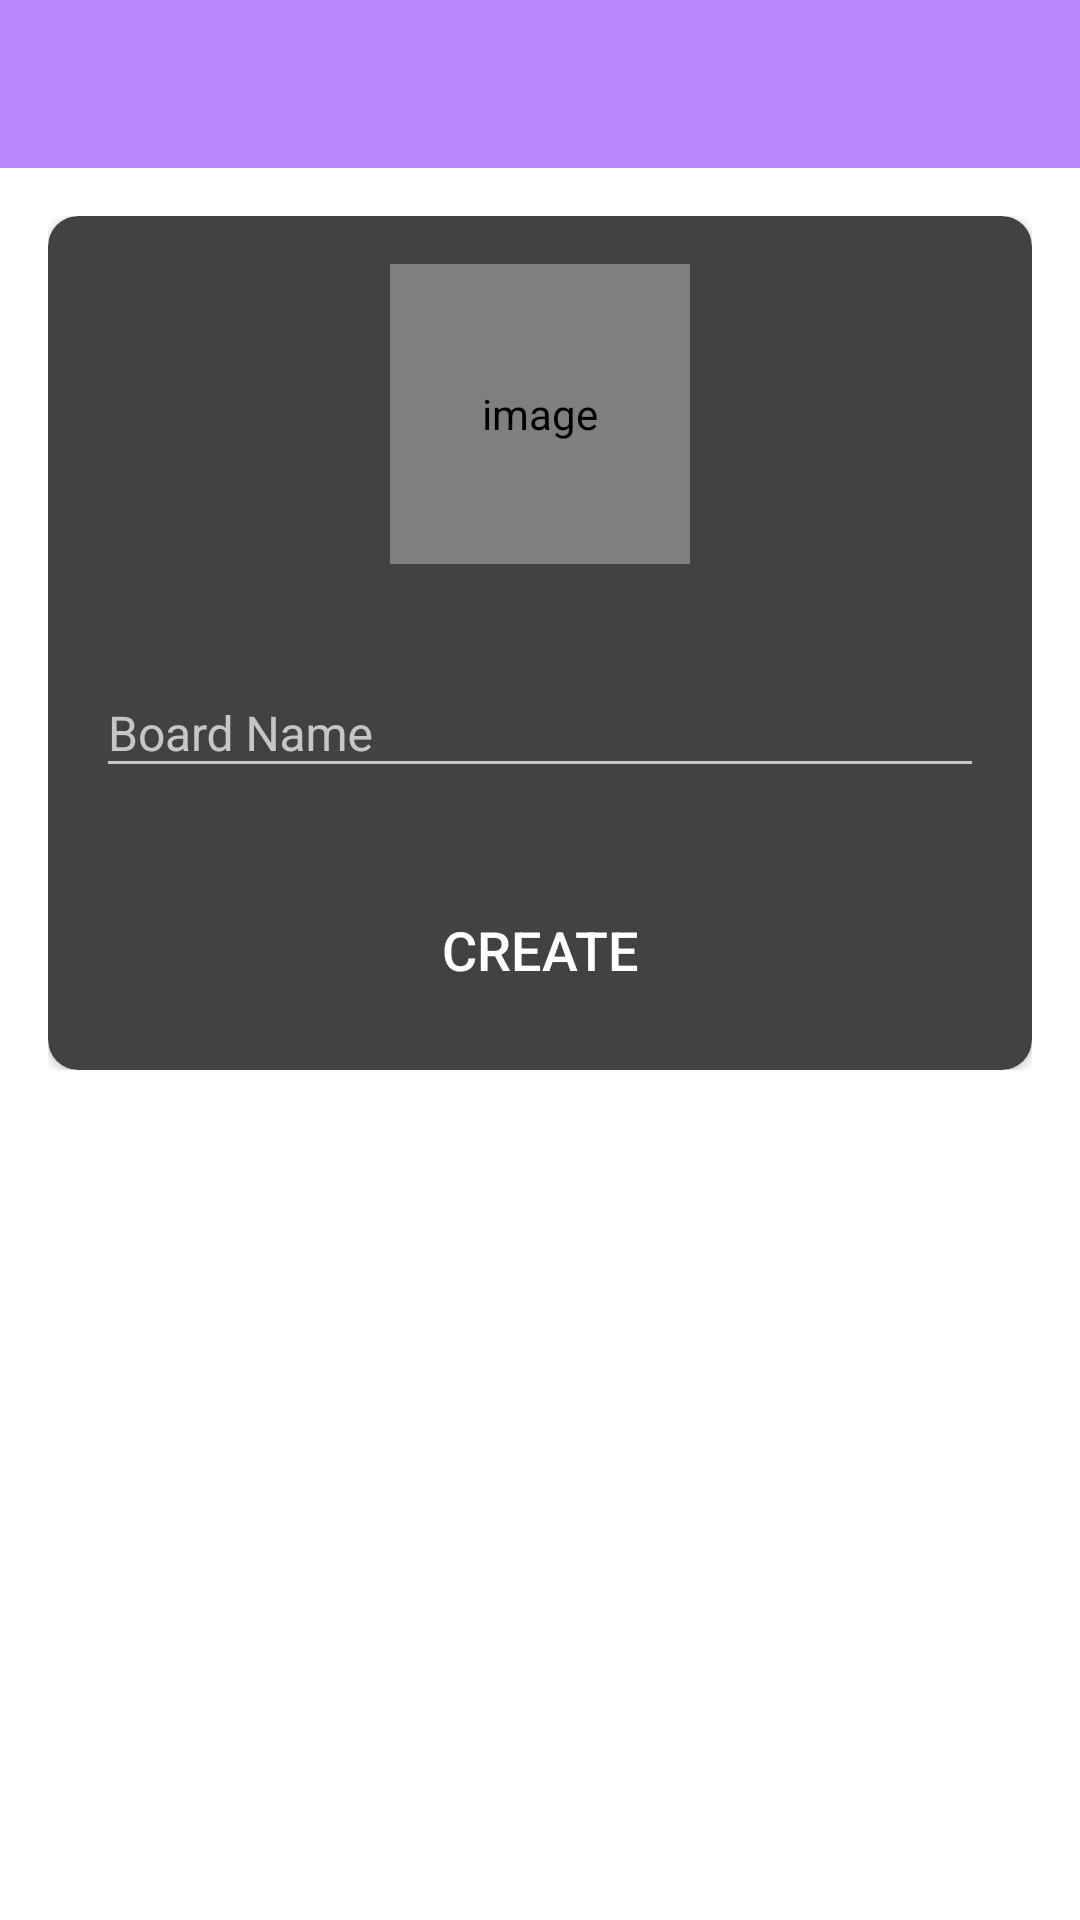

Layout XML and referenced resources for this Android screen:
<!-- AndroidManifest.xml: activity theme AppTheme.NoActionBar -->
<!-- res/layout/activity_create_board.xml -->
<?xml version="1.0" encoding="utf-8"?>
<LinearLayout xmlns:android="http://schemas.android.com/apk/res/android"
    xmlns:app="http://schemas.android.com/apk/res-auto"
    xmlns:tools="http://schemas.android.com/tools"
    android:layout_width="match_parent"
    android:layout_height="match_parent"
    android:background="@color/white"
    android:orientation="vertical"
    tools:context=".activities.CreateBoardActivity">

    <com.google.android.material.appbar.AppBarLayout
        android:layout_width="match_parent"
        android:layout_height="wrap_content"
        android:theme="@style/ToolbarColoredBackArrow">

        <androidx.appcompat.widget.Toolbar
            android:id="@+id/toolbar_create_board_activity"
            android:layout_width="match_parent"
            android:layout_height="?attr/actionBarSize"
            android:background="?attr/colorPrimary"
            app:popupTheme="@style/AppTheme.PopupOverlay" />
    </com.google.android.material.appbar.AppBarLayout>

    <LinearLayout
        android:layout_width="match_parent"
        android:layout_height="wrap_content"
        android:background="@drawable/ic_background"
        android:orientation="vertical"
        android:padding="@dimen/create_board_content_padding">

        <androidx.cardview.widget.CardView
            android:layout_width="match_parent"
            android:layout_height="match_parent"
            android:elevation="@dimen/card_view_elevation"
            app:cardCornerRadius="@dimen/card_view_corner_radius">

            <LinearLayout
                android:layout_width="match_parent"
                android:layout_height="wrap_content"
                android:gravity="center_horizontal"
                android:orientation="vertical"
                android:padding="@dimen/card_view_layout_content_padding">

                <de.hdodenhof.circleimageview.CircleImageView
                    android:id="@+id/iv_board_image"
                    android:layout_width="@dimen/board_image_size"
                    android:layout_height="@dimen/board_image_size"
                    android:contentDescription="@string/image_contentDescription"
                    android:src="@drawable/ic_board_place_holder" />

                <com.google.android.material.textfield.TextInputLayout
                    android:layout_width="match_parent"
                    android:layout_height="wrap_content"
                    android:layout_marginTop="@dimen/create_board_til_marginTop">

                    <androidx.appcompat.widget.AppCompatEditText
                        android:id="@+id/et_board_name"
                        android:layout_width="match_parent"
                        android:layout_height="wrap_content"
                        android:hint="@string/board_name"
                        android:inputType="text"
                        android:textSize="@dimen/et_text_size" />

                </com.google.android.material.textfield.TextInputLayout>

                <Button
                    android:id="@+id/btn_create"
                    android:layout_width="match_parent"
                    android:layout_height="wrap_content"
                    android:layout_gravity="center"
                    android:layout_marginTop="@dimen/create_board_btn_marginTop"
                    android:background="@drawable/shape_button_rounded"
                    android:foreground="?attr/selectableItemBackground"
                    android:gravity="center"
                    android:paddingTop="@dimen/btn_paddingTopBottom"
                    android:paddingBottom="@dimen/btn_paddingTopBottom"
                    android:text="@string/create"
                    android:textColor="@android:color/white"
                    android:textSize="@dimen/btn_text_size" />
            </LinearLayout>
        </androidx.cardview.widget.CardView>

    </LinearLayout>
</LinearLayout>
<!-- resources referenced by this layout -->
<resources>
  <color name="white">#FFFFFFFF</color>
  <dimen name="board_image_size">100dp</dimen>
  <dimen name="btn_paddingTopBottom">8dp</dimen>
  <dimen name="btn_text_size">18sp</dimen>
  <dimen name="card_view_corner_radius">10dp</dimen>
  <dimen name="card_view_elevation">10dp</dimen>
  <dimen name="card_view_layout_content_padding">16dp</dimen>
  <dimen name="create_board_btn_marginTop">30dp</dimen>
  <dimen name="create_board_content_padding">16dp</dimen>
  <dimen name="create_board_til_marginTop">25dp</dimen>
  <dimen name="et_text_size">16sp</dimen>
  <!-- drawable ic_board_place_holder (drawable) -->
  <vector android:height="24dp" android:tint="#E08787"
      android:viewportHeight="24" android:viewportWidth="24"
      android:width="24dp" xmlns:android="http://schemas.android.com/apk/res/android">
      <path android:fillColor="@android:color/white" android:pathData="M12,2C6.47,2 2,6.47 2,12s4.47,10 10,10 10,-4.47 10,-10S17.53,2 12,2z"/>
  </vector>
  <string name="board_name">Board Name</string>
  <string name="create">CREATE</string>
  <string name="image_contentDescription">image</string>
  <style name="AppTheme.PopupOverlay" parent="ThemeOverlay.AppCompat.Light" />
  <style name="ToolbarColoredBackArrow" parent="Theme.AppCompat.NoActionBar">
          <item name="android:color">@color/white</item>
          <item name="android:backgroundTint">@color/purple_200</item>
      </style>
  <style name="AppTheme.NoActionBar" parent="Theme.AppCompat.NoActionBar">
          <item name="windowActionBar">false</item>
          <item name="windowNoTitle">true</item>
      </style>
  <color name="purple_200">#FFBB86FC</color>
</resources>
